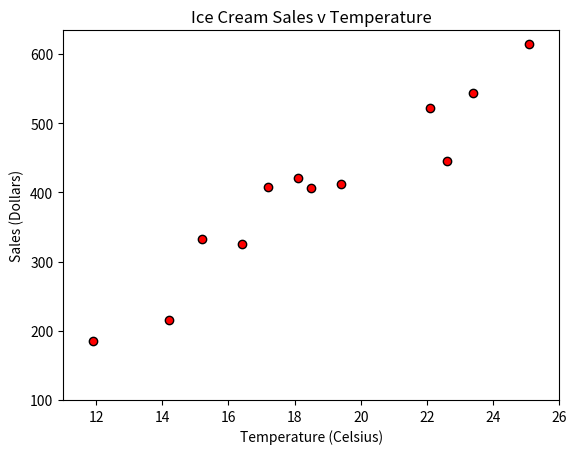

Here is the Python script that generated this plot: (Note: this script raises an exception after producing the figure.)
%matplotlib notebook

import matplotlib.pyplot as plt
import numpy as np

temp = [14.2, 16.4, 11.9, 15.2, 18.5, 22.1, 19.4, 25.1, 23.4, 18.1, 22.6, 17.2]
sales = [215, 325, 185, 332, 406, 522, 412, 614, 544, 421, 445, 408]

# Tell matplotlib to create a scatter plot based upon the above data

# Without scoop_price
plt.scatter(temp, sales, 
            marker="o", facecolors="red", edgecolors="black")

# BONUS: With scoop_price set to the scalar value
# scoop_price = [89, 18, 10, 28, 79, 46, 29, 38, 89, 26, 45, 62]
# plt.scatter(temp, sales, marker="o", facecolors="red", 
#             edgecolors="black", s=scoop_price)

# Set the upper and lower limits of our y axis
plt.ylim(100, max(sales)+20)

# Set the upper and lower limits of our x axis
plt.xlim(11,26)

# Create a title, x label, and y label for our chart
plt.title("Ice Cream Sales v Temperature")
plt.xlabel("Temperature (Celsius)")
plt.ylabel("Sales (Dollars)")

# Save an image of the chart and print to screen
# NOTE: If your plot shrinks after saving an image,
# update matplotlib to 2.2 or higher,
# or simply run the above cells again.
plt.savefig("../Images/IceCreamSales.png")
plt.show()

